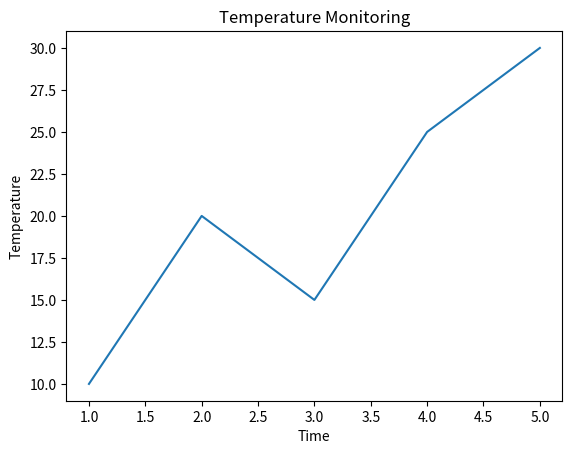

Reproduce this figure in Python.
import matplotlib.pyplot as plt

x = [1, 2, 3, 4, 5]
y = [10, 20, 15, 25, 30]

plt.plot(x, y)

plt.xlabel("Time")
plt.ylabel("Temperature")
plt.title("Temperature Monitoring")

plt.show()
